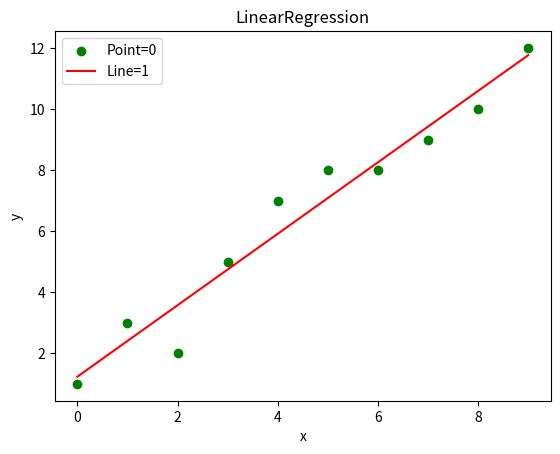

This chart was generated by the following Python code:
import numpy as np
import matplotlib.pyplot as plt

def estimate_coef(x,y):
    n = np.size(x)
    Xtb = np.mean(x)
    Ytb = np.mean(y)
    B1 = (np.sum(x*y)-n*Xtb*Ytb)/(np.sum(x*x)-n*Xtb*Xtb)
    B0 = Ytb - B1*Xtb
    return (B0,B1)

def plot_regression(x,y,b):
    plt.scatter(x,y,c="g",label='Point=0')
    y_ = b[0] + b[1]*x
    plt.plot(x,y_,c="r",label='Line=1')
    plt.xlabel("x")
    plt.ylabel("y")
    plt.legend()
    plt.title("LinearRegression")
    plt.show()

def main():
    x = np.array([0, 1, 2, 3, 4, 5, 6, 7, 8, 9])
    y = np.array([1, 3, 2, 5, 7, 8, 8, 9, 10, 12])
    b = estimate_coef(x,y)
    print("Ket qua la:\nB0 = {} \nB1 = {}".format(b[0],b[1]))
    plot_regression(x,y,b)
if __name__ == "__main__":
    main()


